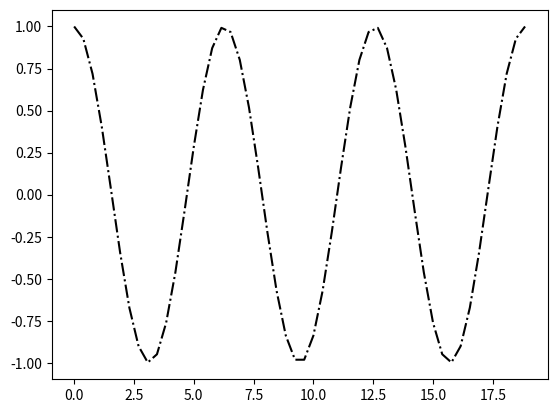

Python code for this plot:
import matplotlib.pyplot as plt
import numpy as np

x_arr = np.linspace(0, 6*np.pi)

# Plot a cosine curve
plt.figure()
plt.plot(x_arr, np.cos(x_arr), '-.', color='k')
plt.show()



